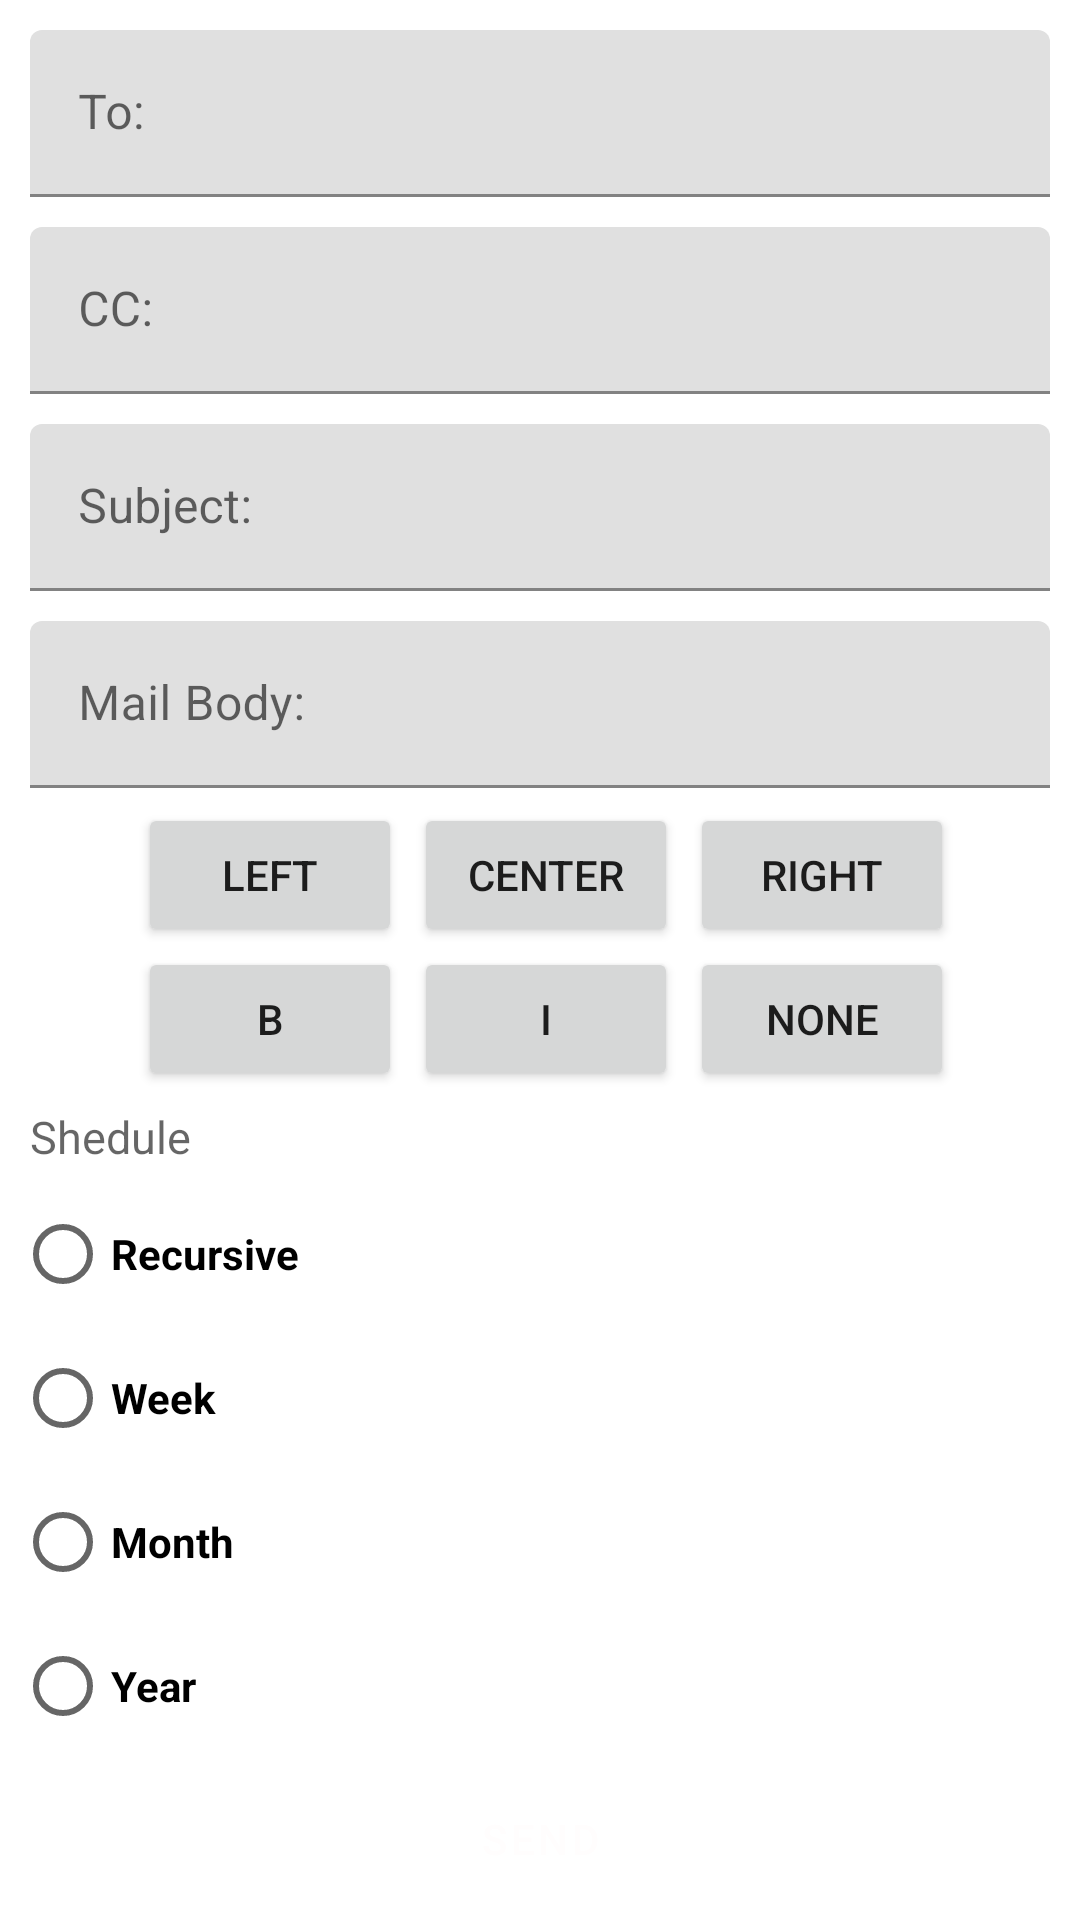

Reconstruct the res/layout file that produces this screen, plus the resources it refers to.
<!-- AndroidManifest.xml: application theme Theme.EasyMail -->
<!-- res/layout/mail.xml -->
<?xml version="1.0" encoding="utf-8"?>
<LinearLayout
    xmlns:android="http://schemas.android.com/apk/res/android" android:layout_width="match_parent"
    android:layout_height="match_parent"
    xmlns:app="http://schemas.android.com/apk/res-auto"
    android:orientation="vertical">
    <LinearLayout
        android:layout_width="match_parent"
        android:layout_height="wrap_content"
        android:orientation="vertical"
        android:padding="5dp">
        <com.google.android.material.textfield.TextInputLayout

            android:layout_width="match_parent"
            android:layout_height="wrap_content"
            android:padding="5dp"
            android:hint="To:">

            <com.google.android.material.textfield.TextInputEditText
                android:layout_width="match_parent"
                android:layout_height="wrap_content"
                android:id="@+id/to"
                />

        </com.google.android.material.textfield.TextInputLayout>
        <com.google.android.material.textfield.TextInputLayout

            android:layout_width="match_parent"
            android:layout_height="wrap_content"
            android:hint="CC:"
        android:padding="5dp"
            >

            <com.google.android.material.textfield.TextInputEditText
                android:layout_width="match_parent"
                android:layout_height="wrap_content"
                android:id="@+id/cc"
                />

        </com.google.android.material.textfield.TextInputLayout>
        <com.google.android.material.textfield.TextInputLayout

            android:layout_width="match_parent"
            android:layout_height="wrap_content"
            android:hint="Subject:"
            android:padding="5dp"
            >

            <com.google.android.material.textfield.TextInputEditText
                android:layout_width="match_parent"
                android:layout_height="wrap_content"
                android:id="@+id/sub"
                />

        </com.google.android.material.textfield.TextInputLayout>
   <com.google.android.material.textfield.TextInputLayout

            android:layout_width="match_parent"
            android:layout_height="wrap_content"
            android:hint="Mail Body:"
            android:padding="5dp"
            >

            <com.google.android.material.textfield.TextInputEditText
                android:layout_width="match_parent"
                android:layout_height="wrap_content"
                android:id="@+id/mailbody"
                />

        </com.google.android.material.textfield.TextInputLayout>
        <LinearLayout
            android:layout_width="match_parent"
            android:layout_height="wrap_content"
            android:orientation="vertical"
            android:layout_gravity="center"
            android:gravity="center"
            >
       <LinearLayout
           android:layout_width="wrap_content"
           android:layout_height="wrap_content"
           android:orientation="horizontal"
           >

           <Button
               android:layout_width="wrap_content"
               android:layout_height="wrap_content"
               android:id="@+id/left"
               android:layout_marginLeft="4dp"
               android:text="left"
               ></Button>
           <Button
               android:layout_width="wrap_content"
               android:layout_height="wrap_content"
               android:id="@+id/center"
               android:text="center"
               android:layout_marginLeft="4dp"
               ></Button>
           <Button
               android:layout_width="wrap_content"
               android:layout_height="wrap_content"
               android:id="@+id/right"
               android:layout_marginLeft="4dp"
               android:text="right"
               ></Button>

       </LinearLayout>

        <LinearLayout
            android:layout_width="wrap_content"
            android:layout_height="wrap_content"
            android:orientation="horizontal"
            >


            <Button
                android:id="@+id/bolds"
                android:layout_width="0dp"
                android:layout_height="wrap_content"
                android:layout_marginLeft="4dp"
                android:layout_weight="1"
                android:text="B"></Button>
            <Button
                android:id="@+id/ital"
                android:layout_width="0dp"
                android:layout_height="wrap_content"
                android:layout_marginLeft="4dp"
                android:layout_weight="1"
                android:text="I"></Button>
            <Button
                android:id="@+id/none"
                android:layout_width="wrap_content"
                android:layout_height="wrap_content"
                android:layout_marginLeft="4dp"
                android:text="None"></Button>

        </LinearLayout>
</LinearLayout>
        <LinearLayout

            android:layout_width="match_parent"
            android:layout_height="wrap_content"
            android:layout_marginTop="0dp"
            android:orientation="vertical"
         >
<TextView
    android:layout_width="match_parent"
    android:layout_height="wrap_content"

    android:textSize="15dp"
    android:padding="5dp"
    android:hint="Shedule"
    android:textColor="#080808"
    ></TextView>
            <RadioGroup
                android:id="@+id/radioGroup_payment"
                android:layout_width="match_parent"
                android:layout_height="match_parent">
                <RadioButton
                    android:id="@+id/recursive"
                    android:layout_width="match_parent"
                    android:layout_height="wrap_content"
                    android:backgroundTint="@color/white"

                    android:text="Recursive"
                    android:textStyle="bold" />
                <RadioButton
                    android:id="@+id/week"
                    android:layout_width="match_parent"
                    android:layout_height="wrap_content"
                     android:backgroundTint="@color/white"

                    android:text="Week"
                    android:textStyle="bold" />
                <RadioButton
                    android:id="@+id/month"
                    android:layout_width="match_parent"
                    android:layout_height="wrap_content"

                    android:backgroundTint="@color/white"

                    android:text="Month"
                    android:textStyle="bold" />
                <RadioButton
                    android:id="@+id/year"
                    android:layout_width="match_parent"
                    android:layout_height="wrap_content"
                     android:backgroundTint="@color/white"

                    android:text="Year"
                    android:textStyle="bold" />



            </RadioGroup>

        </LinearLayout>

       <Button
            android:id="@+id/send"
            android:layout_width="wrap_content"
            android:layout_height="wrap_content"
            android:layout_gravity="center"
            android:layout_marginTop="5dp"
            android:text="send"
           android:textColor="#FFFDFD"

           style="?attr/materialButtonStyle"
            />
    </LinearLayout>

</LinearLayout>
<!-- resources referenced by this layout -->
<resources>
  <color name="white">#FFFFFFFF</color>
  <style name="Theme.EasyMail" parent="Theme.MaterialComponents.DayNight.NoActionBar">
          
          <item name="colorPrimary">	#4682B4</item>
          <item name="colorPrimaryVariant">#4682B4</item>
          <item name="colorOnPrimary">@color/white</item>
          
          <item name="colorSecondary">@color/teal_200</item>
          <item name="colorSecondaryVariant">@color/teal_700</item>
          <item name="colorOnSecondary">@color/black</item>
          
          <item name="android:statusBarColor" tools:targetApi="l">?attr/colorPrimaryVariant</item>
          
      </style>
  <color name="teal_200">#FF03DAC5</color>
  <color name="teal_700">#FF018786</color>
  <color name="black">#FF000000</color>
</resources>
